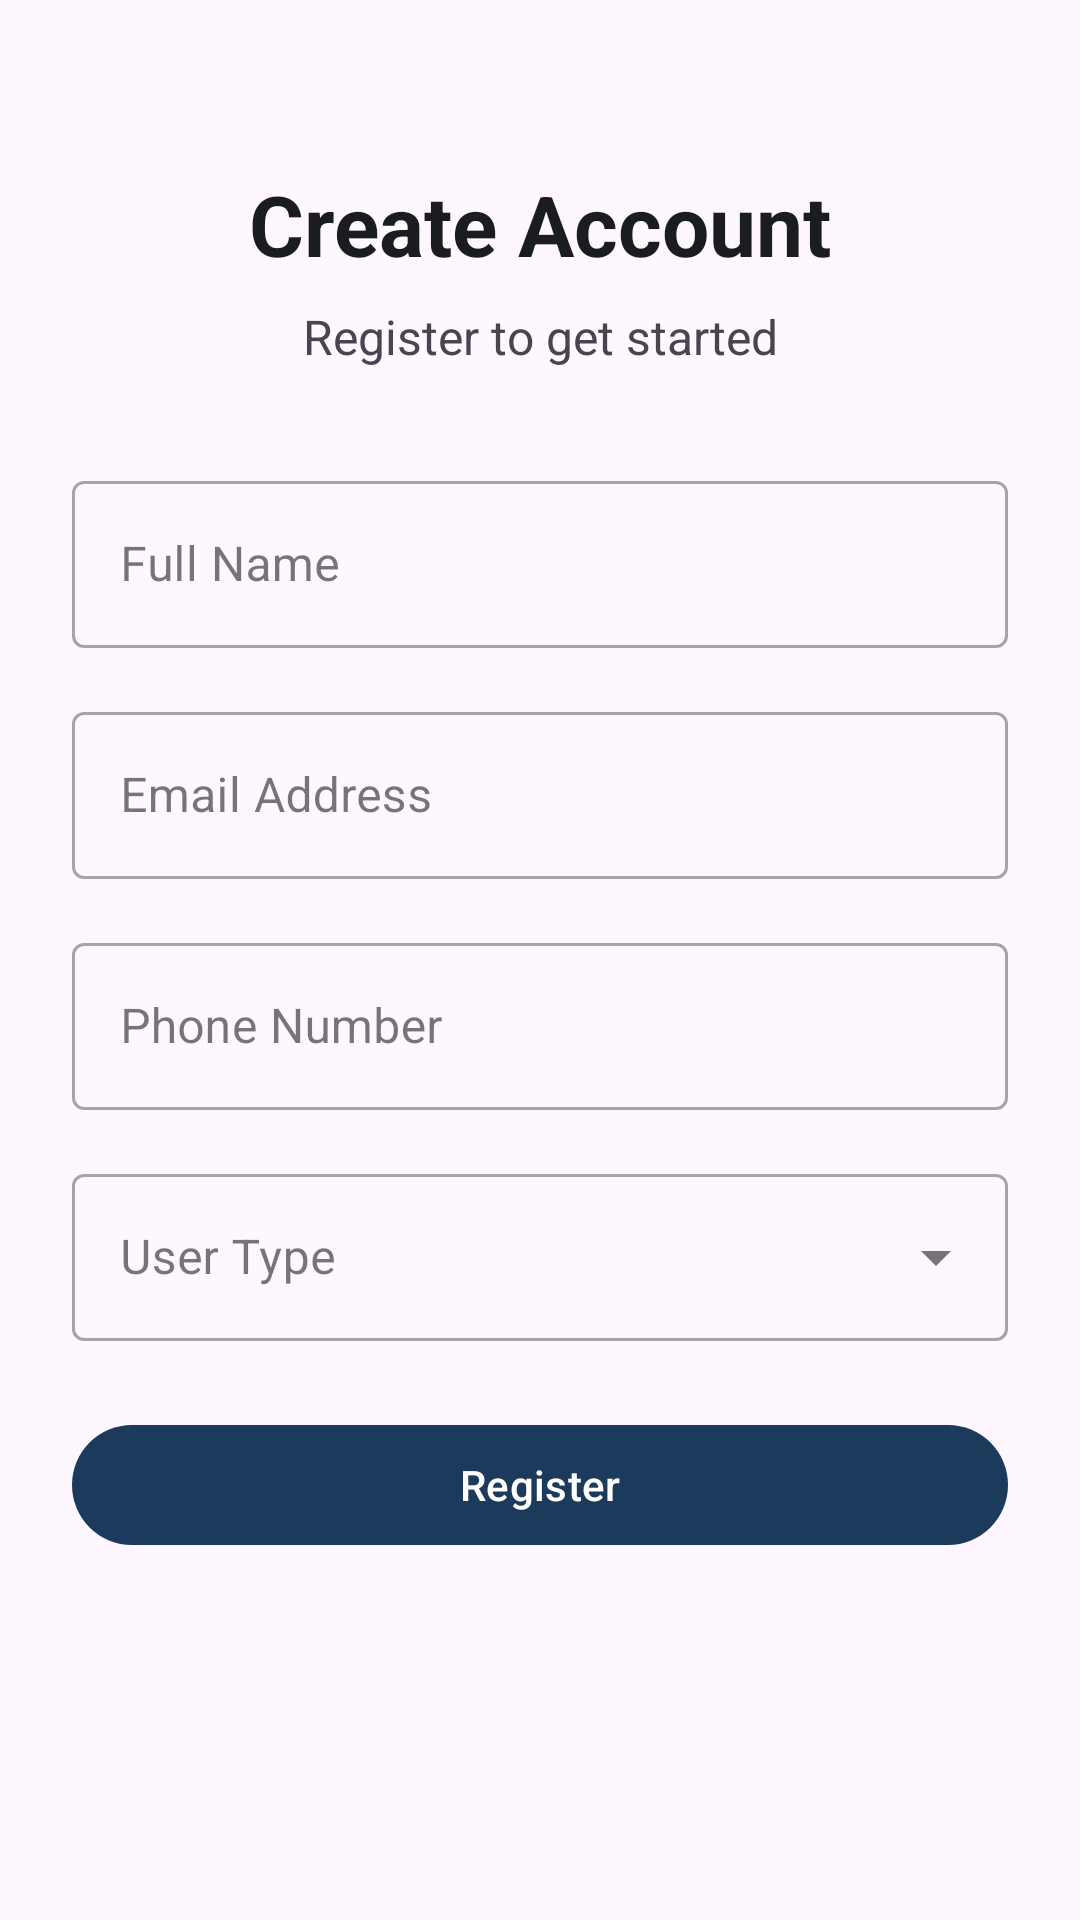

Reconstruct the res/layout file that produces this screen, plus the resources it refers to.
<!-- AndroidManifest.xml: application theme Theme.NyayaSarathi -->
<!-- res/layout/fragment_register.xml -->
<?xml version="1.0" encoding="utf-8"?>
<ScrollView
    xmlns:android="http://schemas.android.com/apk/res/android"
    xmlns:app="http://schemas.android.com/apk/res-auto"
    android:layout_width="match_parent"
    android:layout_height="match_parent"
    android:fillViewport="true">

    <androidx.constraintlayout.widget.ConstraintLayout
        android:layout_width="match_parent"
        android:layout_height="wrap_content"
        android:padding="24dp">

        <TextView
            android:id="@+id/tv_title"
            android:layout_width="wrap_content"
            android:layout_height="wrap_content"
            android:layout_marginTop="32dp"
            android:text="Create Account"
            android:textSize="28sp"
            android:textStyle="bold"
            android:textColor="?attr/colorOnSurface"
            app:layout_constraintEnd_toEndOf="parent"
            app:layout_constraintStart_toStartOf="parent"
            app:layout_constraintTop_toTopOf="parent" />

        <TextView
            android:id="@+id/tv_subtitle"
            android:layout_width="wrap_content"
            android:layout_height="wrap_content"
            android:layout_marginTop="8dp"
            android:text="Register to get started"
            android:textSize="16sp"
            android:textColor="?attr/colorOnSurfaceVariant"
            app:layout_constraintEnd_toEndOf="parent"
            app:layout_constraintStart_toStartOf="parent"
            app:layout_constraintTop_toBottomOf="@id/tv_title" />

        <com.google.android.material.textfield.TextInputLayout
            android:id="@+id/til_name"
            style="@style/Widget.MaterialComponents.TextInputLayout.OutlinedBox"
            android:layout_width="0dp"
            android:layout_height="wrap_content"
            android:layout_marginTop="32dp"
            android:hint="Full Name"
            app:layout_constraintEnd_toEndOf="parent"
            app:layout_constraintStart_toStartOf="parent"
            app:layout_constraintTop_toBottomOf="@id/tv_subtitle">

            <com.google.android.material.textfield.TextInputEditText
                android:id="@+id/et_name"
                android:layout_width="match_parent"
                android:layout_height="wrap_content"
                android:inputType="textPersonName"
                android:maxLines="1" />

        </com.google.android.material.textfield.TextInputLayout>

        <com.google.android.material.textfield.TextInputLayout
            android:id="@+id/til_email"
            style="@style/Widget.MaterialComponents.TextInputLayout.OutlinedBox"
            android:layout_width="0dp"
            android:layout_height="wrap_content"
            android:layout_marginTop="16dp"
            android:hint="Email Address"
            app:layout_constraintEnd_toEndOf="parent"
            app:layout_constraintStart_toStartOf="parent"
            app:layout_constraintTop_toBottomOf="@id/til_name">

            <com.google.android.material.textfield.TextInputEditText
                android:id="@+id/et_email"
                android:layout_width="match_parent"
                android:layout_height="wrap_content"
                android:inputType="textEmailAddress"
                android:maxLines="1" />

        </com.google.android.material.textfield.TextInputLayout>

        <com.google.android.material.textfield.TextInputLayout
            android:id="@+id/til_phone"
            style="@style/Widget.MaterialComponents.TextInputLayout.OutlinedBox"
            android:layout_width="0dp"
            android:layout_height="wrap_content"
            android:layout_marginTop="16dp"
            android:hint="Phone Number"
            app:layout_constraintEnd_toEndOf="parent"
            app:layout_constraintStart_toStartOf="parent"
            app:layout_constraintTop_toBottomOf="@id/til_email">

            <com.google.android.material.textfield.TextInputEditText
                android:id="@+id/et_phone"
                android:layout_width="match_parent"
                android:layout_height="wrap_content"
                android:inputType="phone"
                android:maxLength="10"
                android:maxLines="1" />

        </com.google.android.material.textfield.TextInputLayout>

        <com.google.android.material.textfield.TextInputLayout
            android:id="@+id/til_user_type"
            style="@style/Widget.MaterialComponents.TextInputLayout.OutlinedBox.ExposedDropdownMenu"
            android:layout_width="0dp"
            android:layout_height="wrap_content"
            android:layout_marginTop="16dp"
            android:hint="User Type"
            app:layout_constraintEnd_toEndOf="parent"
            app:layout_constraintStart_toStartOf="parent"
            app:layout_constraintTop_toBottomOf="@id/til_phone">

            <com.google.android.material.textfield.MaterialAutoCompleteTextView
                android:id="@+id/dropdown_user_type"
                android:layout_width="match_parent"
                android:layout_height="wrap_content"
                android:inputType="none"
                android:maxLines="1" />

        </com.google.android.material.textfield.TextInputLayout>

        <com.google.android.material.button.MaterialButton
            android:id="@+id/btn_register"
            android:layout_width="0dp"
            android:layout_height="wrap_content"
            android:layout_marginTop="24dp"
            android:text="Register"
            android:textAllCaps="false"
            app:layout_constraintEnd_toEndOf="parent"
            app:layout_constraintStart_toStartOf="parent"
            app:layout_constraintTop_toBottomOf="@id/til_user_type" />

        <com.google.android.material.progressindicator.LinearProgressIndicator
            android:id="@+id/progress_bar"
            android:layout_width="0dp"
            android:layout_height="wrap_content"
            android:indeterminate="true"
            android:visibility="gone"
            app:layout_constraintEnd_toEndOf="parent"
            app:layout_constraintStart_toStartOf="parent"
            app:layout_constraintTop_toBottomOf="@id/btn_register" />

        <TextView
            android:id="@+id/tv_error"
            android:layout_width="0dp"
            android:layout_height="wrap_content"
            android:layout_marginTop="16dp"
            android:textColor="?attr/colorError"
            android:textSize="14sp"
            android:visibility="gone"
            app:layout_constraintEnd_toEndOf="parent"
            app:layout_constraintStart_toStartOf="parent"
            app:layout_constraintTop_toBottomOf="@id/progress_bar" />

    </androidx.constraintlayout.widget.ConstraintLayout>

</ScrollView>
<!-- resources referenced by this layout -->
<resources>
  <style name="Theme.NyayaSarathi" parent="Theme.Material3.DayNight.NoActionBar">
          <item name="colorPrimary">@color/primary</item>
          <item name="colorPrimaryContainer">@color/primary_container</item>
          <item name="colorOnPrimary">@color/on_primary</item>
          <item name="colorOnPrimaryContainer">@color/on_primary_container</item>
          <item name="colorSecondary">@color/secondary</item>
          <item name="colorSecondaryContainer">@color/secondary_container</item>
          <item name="colorOnSecondary">@color/on_secondary</item>
          <item name="colorTertiary">@color/tertiary</item>
          <item name="colorError">@color/error</item>
          <item name="colorSurface">@color/surface</item>
          <item name="colorOnSurface">@color/on_surface</item>
          <item name="colorSurfaceVariant">@color/surface_variant</item>
          <item name="android:statusBarColor">@color/primary</item>
      </style>
  <color name="primary">#1B3A5C</color>
  <color name="primary_container">#D4E3F5</color>
  <color name="on_primary">#FFFFFF</color>
  <color name="on_primary_container">#001D36</color>
  <color name="secondary">#B8860B</color>
  <color name="secondary_container">#FFDEA6</color>
  <color name="on_secondary">#FFFFFF</color>
  <color name="tertiary">#006B5E</color>
  <color name="error">#BA1A1A</color>
  <color name="surface">#FDFCFF</color>
  <color name="on_surface">#1A1C1E</color>
  <color name="surface_variant">#E0E2EC</color>
</resources>
